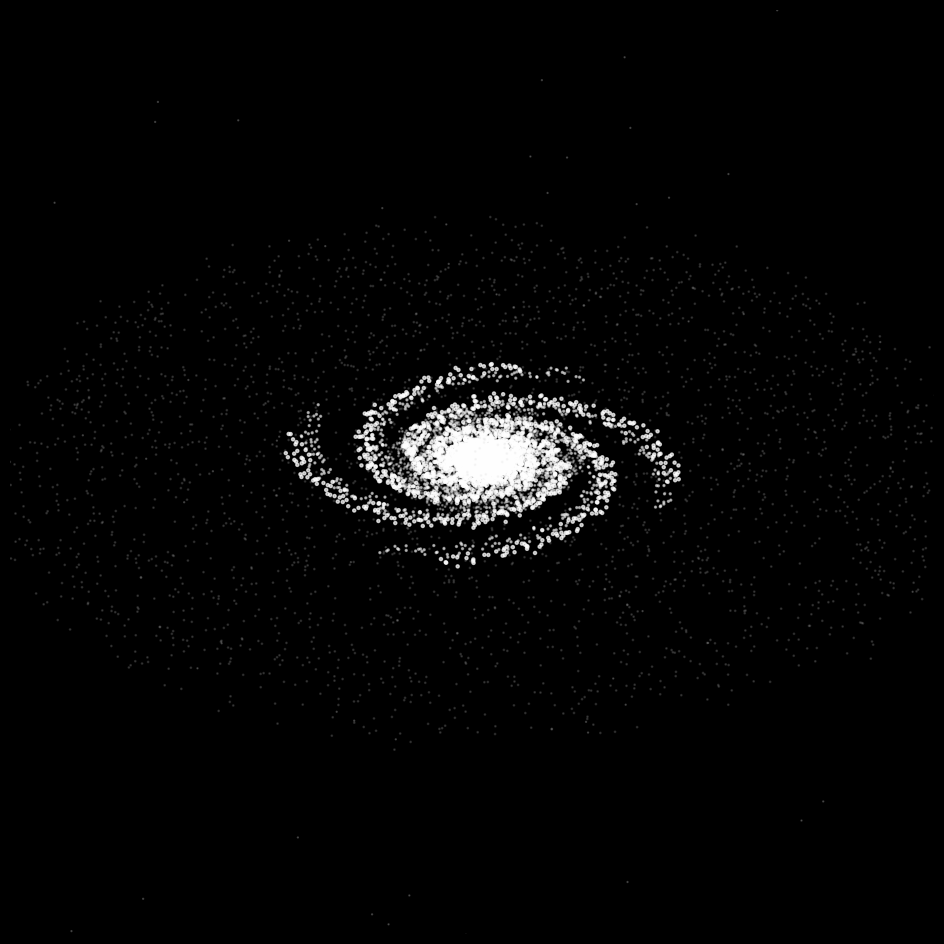

Write Python code to recreate this figure.
import math
import random
import numpy as np
import matplotlib.pyplot as plt
from mpl_toolkits.mplot3d import Axes3D
from matplotlib import style

style.use('dark_background')

scale = 350
decay = -0.3
arms_cfg = [
    (scale, 1, 1.5), (scale, 0.91, 1.5),
    (-scale, 1, 1.5), (-scale, -1.09, 1.5),
    (-scale, 0.5, 1.5), (-scale, 0.4, 1.5),
    (-scale, -0.5, 1.5), (-scale, -0.6, 1.5),
]


def generate_spiral_stars(b, r, rot, fuzz_scale):
    points = []
    fuzz = int(abs(r) * 0.03)
    for i in range(1000):
        theta = math.radians(i)
        radius = r * math.exp(b * theta)
        x = radius * math.cos(theta - math.pi * rot) + \
            random.randint(-fuzz, fuzz) * fuzz_scale
        y = radius * math.sin(theta - math.pi * rot) + \
            random.randint(-fuzz, fuzz) * fuzz_scale
        z = random.uniform(-1, 1) * (scale / (scale * 3))
        points.append((x, y, z))
    return points


def generate_arms(b, cfg):
    lead, trail = [], []
    for idx, (r, rot, fuzz) in enumerate(cfg):
        arm = generate_spiral_stars(b, r, rot, fuzz)
        (lead if idx % 2 else trail).extend(arm)
    return lead, trail


def spherical_distribution(n, radius, z_factor=0.02):
    pts = np.random.normal(0, 1, (n, 3)) * radius
    pts[:, 2] *= z_factor
    return pts


def generate_core(s):
    outer = spherical_distribution(3000, s / 15)
    inner = spherical_distribution(750, s / 37.5)
    return np.vstack([outer, inner])


def generate_haze(s, r_div, z_mult, density):
    pts = []
    for _ in range(int(s * density)):
        theta = random.uniform(0, 2 * math.pi)
        r = math.sqrt(random.random()) * s / r_div
        x = r * math.cos(theta)
        y = r * math.sin(theta)
        z = random.uniform(-1, 1) * z_mult
        pts.append((x, y, z))
    return np.array(pts)


def generate_background(n, limit):
    return np.random.uniform(-limit, limit, (n, 3))


lead_arm, trail_arm = generate_arms(decay, arms_cfg)
core = generate_core(scale)
haze1 = generate_haze(scale, 2, 0.5, 5)
haze2 = generate_haze(scale * 2, 0.8, 2, 4)
stars_bg = generate_background(1000, scale * 1.8)

fig = plt.figure(figsize=(12, 12), dpi=100)
ax = fig.add_subplot(111, projection='3d')
ax.set_axis_off()
ax.set_xlim(-scale * 1.5, scale * 1.5)
ax.set_ylim(-scale * 1.5, scale * 1.5)
ax.set_zlim(-15, 15)

ax.scatter(*zip(*lead_arm), c='white', s=5, alpha=0.7)
ax.scatter(*zip(*trail_arm), c='white', s=2, alpha=0.5)
ax.scatter(core[:, 0], core[:, 1], core[:, 2], c='white', s=1, alpha=0.8)
ax.scatter(haze1[:, 0], haze1[:, 1], haze1[:, 2], c='white', s=1, alpha=0.3)
ax.scatter(haze2[:, 0], haze2[:, 1], haze2[:, 2],
           c='lightgrey', s=1, alpha=0.15)
ax.scatter(stars_bg[:, 0], stars_bg[:, 1],
           stars_bg[:, 2], c='white', s=0.5, alpha=0.2)

plt.savefig("final_spiral_galaxy.png", bbox_inches='tight',
            pad_inches=0, facecolor='black')
